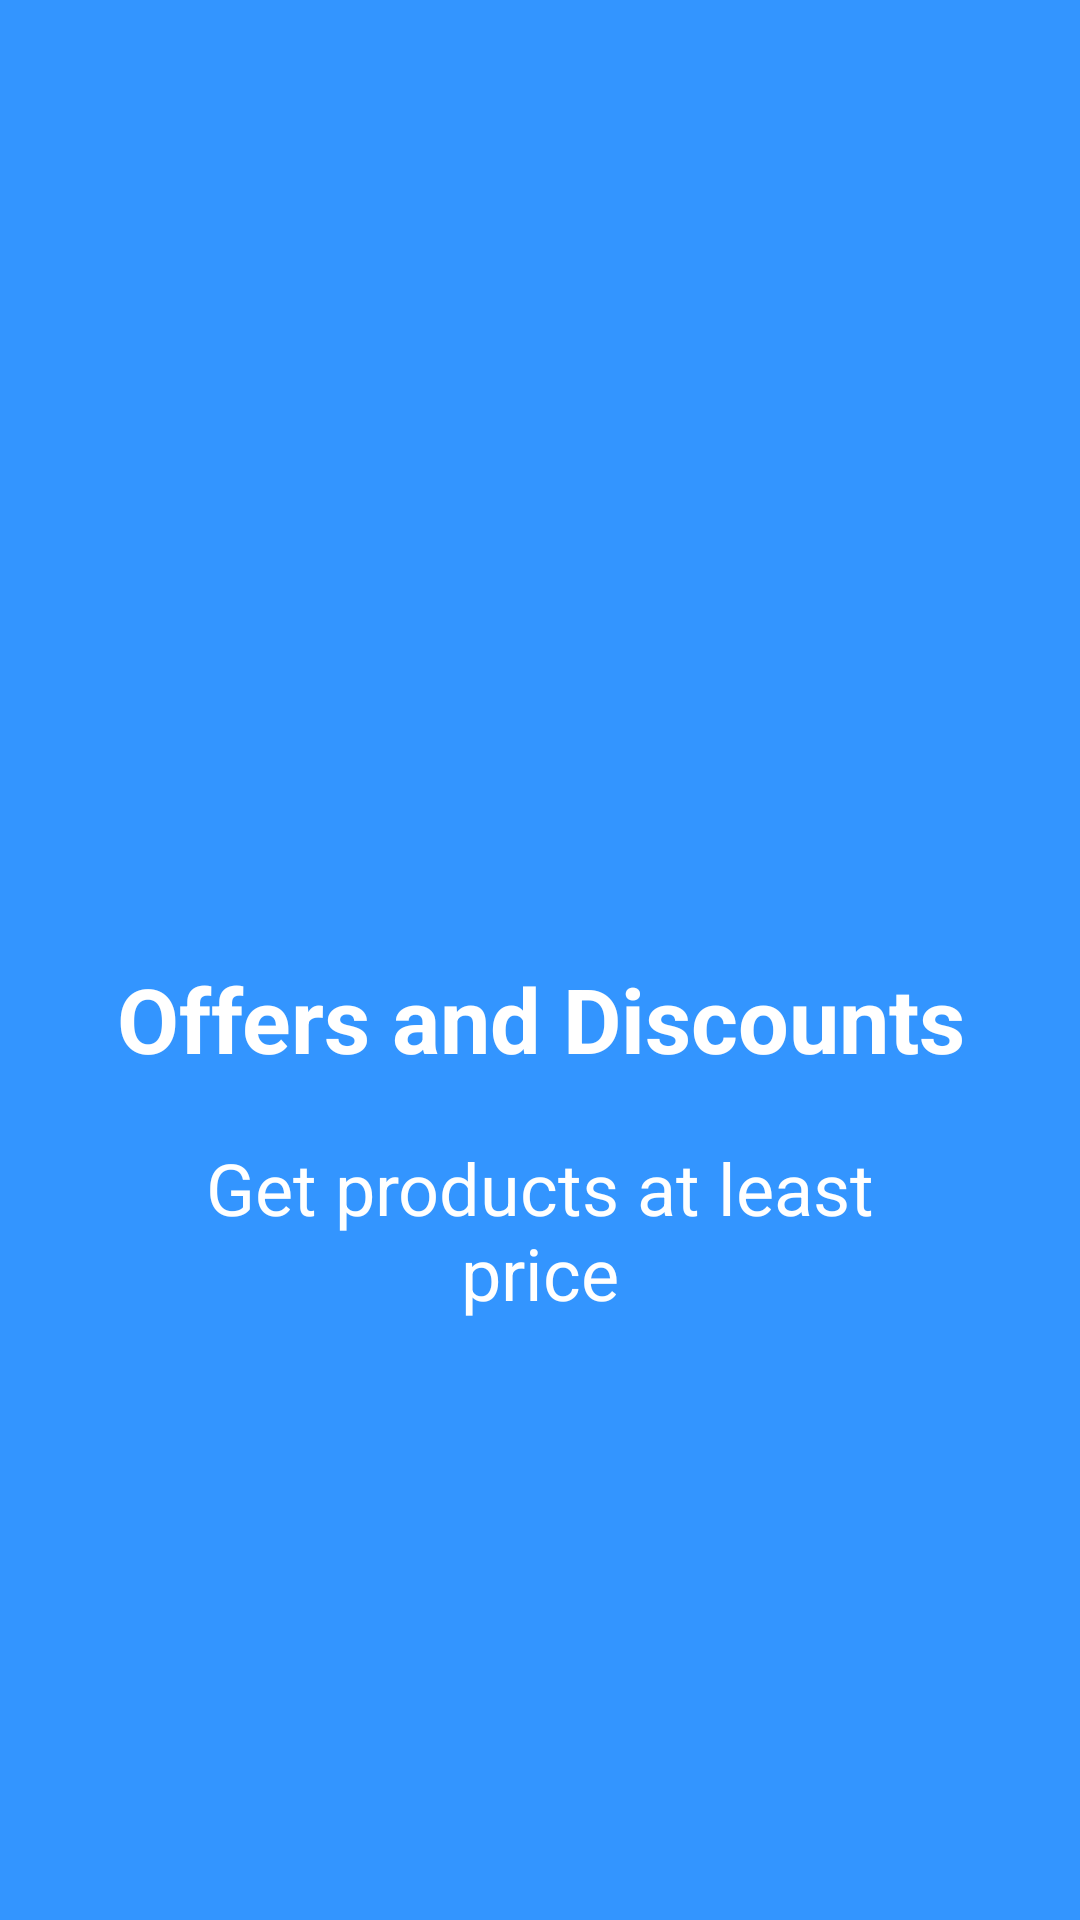

Reconstruct the res/layout file that produces this screen, plus the resources it refers to.
<!-- AndroidManifest.xml: application theme AppTheme -->
<!-- res/layout/welcome_slide3.xml -->
<?xml version="1.0" encoding="utf-8"?>
<RelativeLayout xmlns:android="http://schemas.android.com/apk/res/android"
    android:layout_width="match_parent"
    android:layout_height="match_parent"
    android:background="@color/bg_screen3">

    <LinearLayout
        android:layout_width="match_parent"
        android:layout_height="wrap_content"
        android:layout_centerInParent="true"
        android:gravity="center_horizontal"
        android:orientation="vertical">

        <ImageView
            android:layout_width="@dimen/img_width_height"
            android:layout_height="@dimen/img_width_height"
            android:src="@drawable/ic_discount" />

        <TextView
            android:layout_width="match_parent"
            android:layout_height="wrap_content"
            android:text="Offers and Discounts"
            android:textAlignment="center"
            android:textColor="@android:color/white"
            android:textSize="@dimen/slide_title"
            android:textStyle="bold" />

        <TextView
            android:layout_width="wrap_content"
            android:layout_height="wrap_content"
            android:layout_marginTop="20dp"
            android:paddingLeft="@dimen/desc_padding"
            android:paddingRight="@dimen/desc_padding"
            android:text="Get products at least price"
            android:textAlignment="center"
            android:textColor="@android:color/white"
            android:textSize="24dp" />

    </LinearLayout>

</RelativeLayout>
<!-- resources referenced by this layout -->
<resources>
  <color name="bg_screen3">#3395ff</color>
  <dimen name="desc_padding">40dp</dimen>
  <dimen name="img_width_height">120dp</dimen>
  <dimen name="slide_title">30dp</dimen>
  <style name="AppTheme" parent="Theme.AppCompat.Light">
          
          <item name="colorPrimary">@color/colorPrimary</item>
          <item name="colorPrimaryDark">@color/colorPrimaryDark</item>
          <item name="colorAccent">@color/colorAccent</item>
      </style>
  <color name="colorPrimary">#3F51B5</color>
  <color name="colorPrimaryDark">#303F9F</color>
  <color name="colorAccent">#ffffff</color>
</resources>
